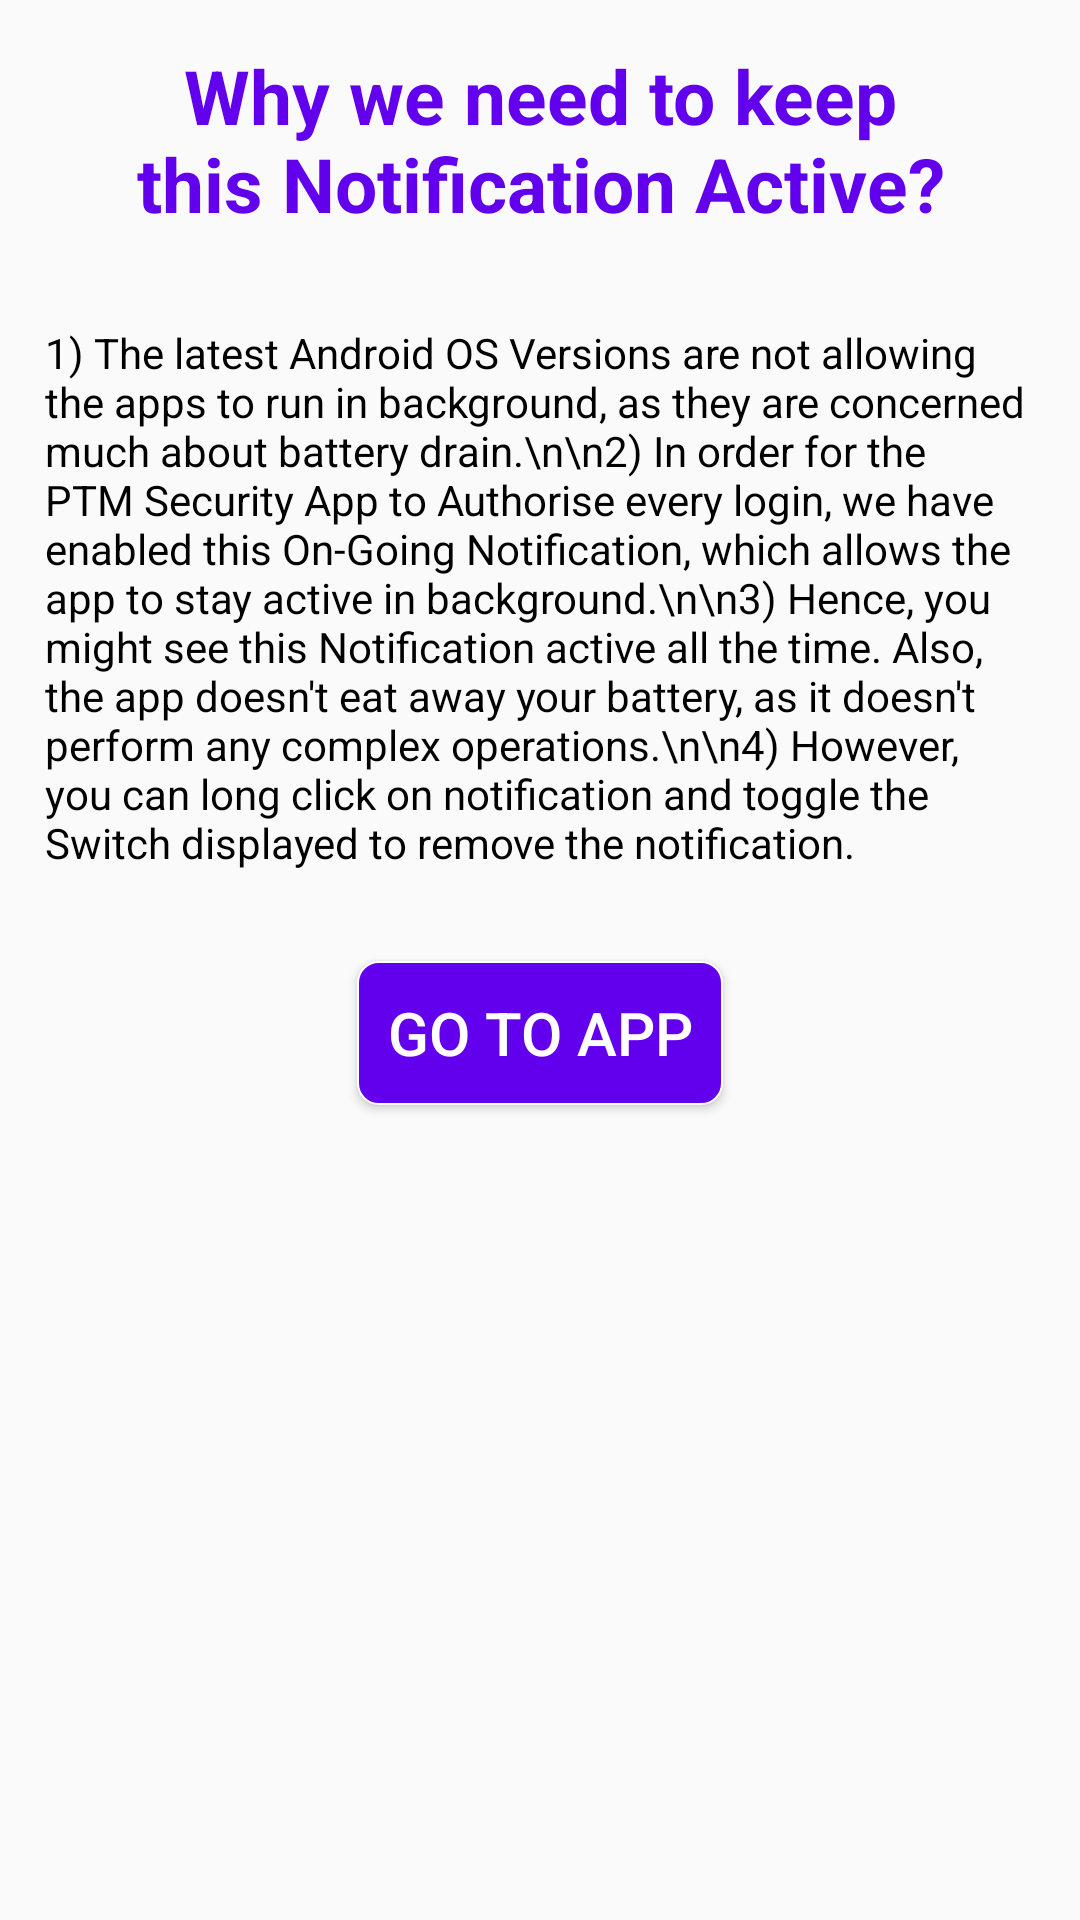

This screen was rendered from an Android layout file. Write that file and the resources it references.
<!-- AndroidManifest.xml: application theme AppTheme -->
<!-- res/layout/foreground_explanation.xml -->
<?xml version="1.0" encoding="utf-8"?>
<RelativeLayout xmlns:android="http://schemas.android.com/apk/res/android"
    xmlns:tools="http://schemas.android.com/tools"
    android:layout_width="match_parent"
    android:layout_height="match_parent"
    tools:context=".activities.ForegroundExplanation">

    <TextView
        android:id="@+id/tv1"
        android:layout_width="wrap_content"
        android:layout_height="wrap_content"
        android:layout_alignParentTop="true"
        android:layout_centerHorizontal="true"
        android:layout_margin="15dp"
        android:layout_marginTop="20dp"
        android:gravity="center_horizontal"
        android:text="@string/why_we_need_to_keep_this_notifcation_active"
        android:textColor="@color/colorPrimary"
        android:textSize="25sp"
        android:textStyle="bold" />

    <TextView
        android:id="@+id/tv2"
        android:layout_width="wrap_content"
        android:layout_height="wrap_content"
        android:layout_below="@+id/tv1"
        android:layout_centerHorizontal="true"
        android:layout_margin="15dp"
        android:text="1) The latest Android OS Versions are not allowing the apps to run in background, as they are concerned much about battery drain.\n\n2) In order for the PTM Security App to Authorise every login, we have enabled this On-Going Notification, which allows the app to stay active in background.\n\n3) Hence, you might see this Notification active all the time. Also, the app doesn't eat away your battery, as it doesn't perform any complex operations.\n\n4) However, you can long click on notification and toggle the Switch displayed to remove the notification."
        android:textColor="@android:color/black" />

    <Button
        android:id="@+id/b1"
        android:layout_width="wrap_content"
        android:layout_height="wrap_content"
        android:layout_below="@+id/tv2"
        android:layout_centerHorizontal="true"
        android:layout_margin="15dp"
        android:background="@drawable/roundrect"
        android:onClick="goToApp"
        android:text="@string/go_to_app"
        android:textColor="@color/colorWhite"
        android:textSize="20sp" />
</RelativeLayout>
<!-- resources referenced by this layout -->
<resources>
  <color name="colorPrimary">#6200EE</color>
  <color name="colorWhite">#FFFFFF</color>
  <!-- drawable roundrect (drawable) -->
  <shape xmlns:android="http://schemas.android.com/apk/res/android"
      android:layout_width="wrap_content"
      android:layout_height="wrap_content">
      <gradient
          android:angle="270"
          android:endColor="@color/colorPrimary"
          android:startColor="@color/colorPrimary" />
      <corners android:radius="7dp" />
      <stroke android:width="0.5dip" android:color="@android:color/white"/>
      <padding
          android:bottom="10dp"
          android:left="10dp"
          android:right="10dp"
          android:top="10dp" />
  </shape>
  <string name="go_to_app">Go To App</string>
  <string name="why_we_need_to_keep_this_notifcation_active">Why we need to keep\nthis Notification Active?</string>
  <style name="AppTheme" parent="Theme.AppCompat.Light.DarkActionBar">
          
          <item name="colorPrimary">@color/colorPrimary</item>
          <item name="colorPrimaryDark">@color/colorPrimaryDark</item>
          <item name="colorAccent">@color/colorAccent</item>
      </style>
  <color name="colorPrimaryDark">#3700B3</color>
  <color name="colorAccent">#03DAC5</color>
</resources>
